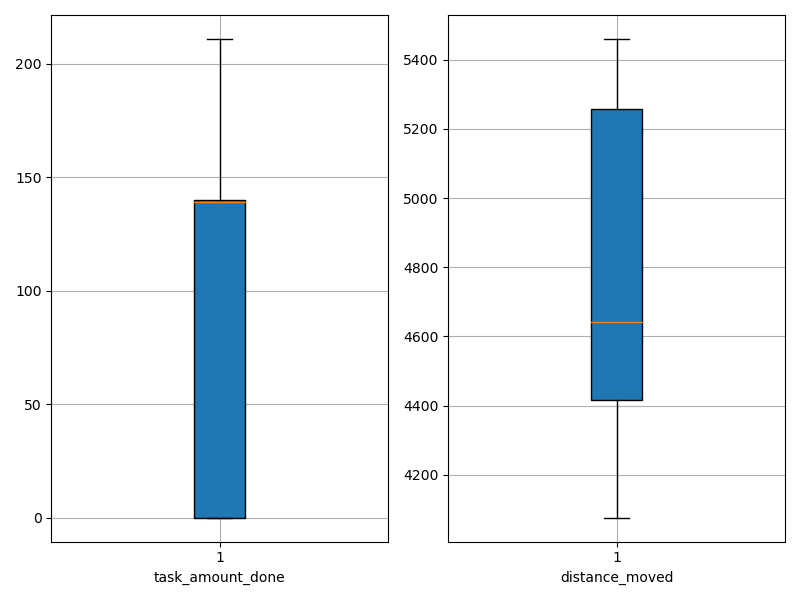

The file beside this chart, header and first rows:
agent_id, task_amount_done, distance_moved
0, 139.0, 4478
1, 211.0, 4139
2, 139.0, 4706
3, 0.0, 5378
4, 140.0, 4508
5, 139.0, 4528
6, 0.0, 5241
7, 0.0, 5451
8, 0.0, 5452
9, 140.0, 4274
10, 141.0, 4690
11, 0.0, 5423
12, 142.0, 4256
13, 140.0, 4271
14, 138.0, 4593
15, 0.0, 5141
16, 0.0, 5396
17, 0.0, 5175
18, 140.0, 4515
19, 0.0, 5308
20, 209.0, 4235
21, 211.0, 4142
22, 139.0, 4544
23, 138.0, 4564
24, 140.0, 4415
25, 0.0, 5438
26, 0.0, 5322
27, 211.0, 4077
28, 0.0, 5229
29, 140.0, 4322
30, 141.0, 4555
31, 0.0, 5460
32, 139.0, 4416
33, 140.0, 4487
34, 71.0, 5103
35, 71.0, 5089
36, 0.0, 4976
37, 209.0, 4198
38, 142.0, 4738
39, 0.0, 5454
